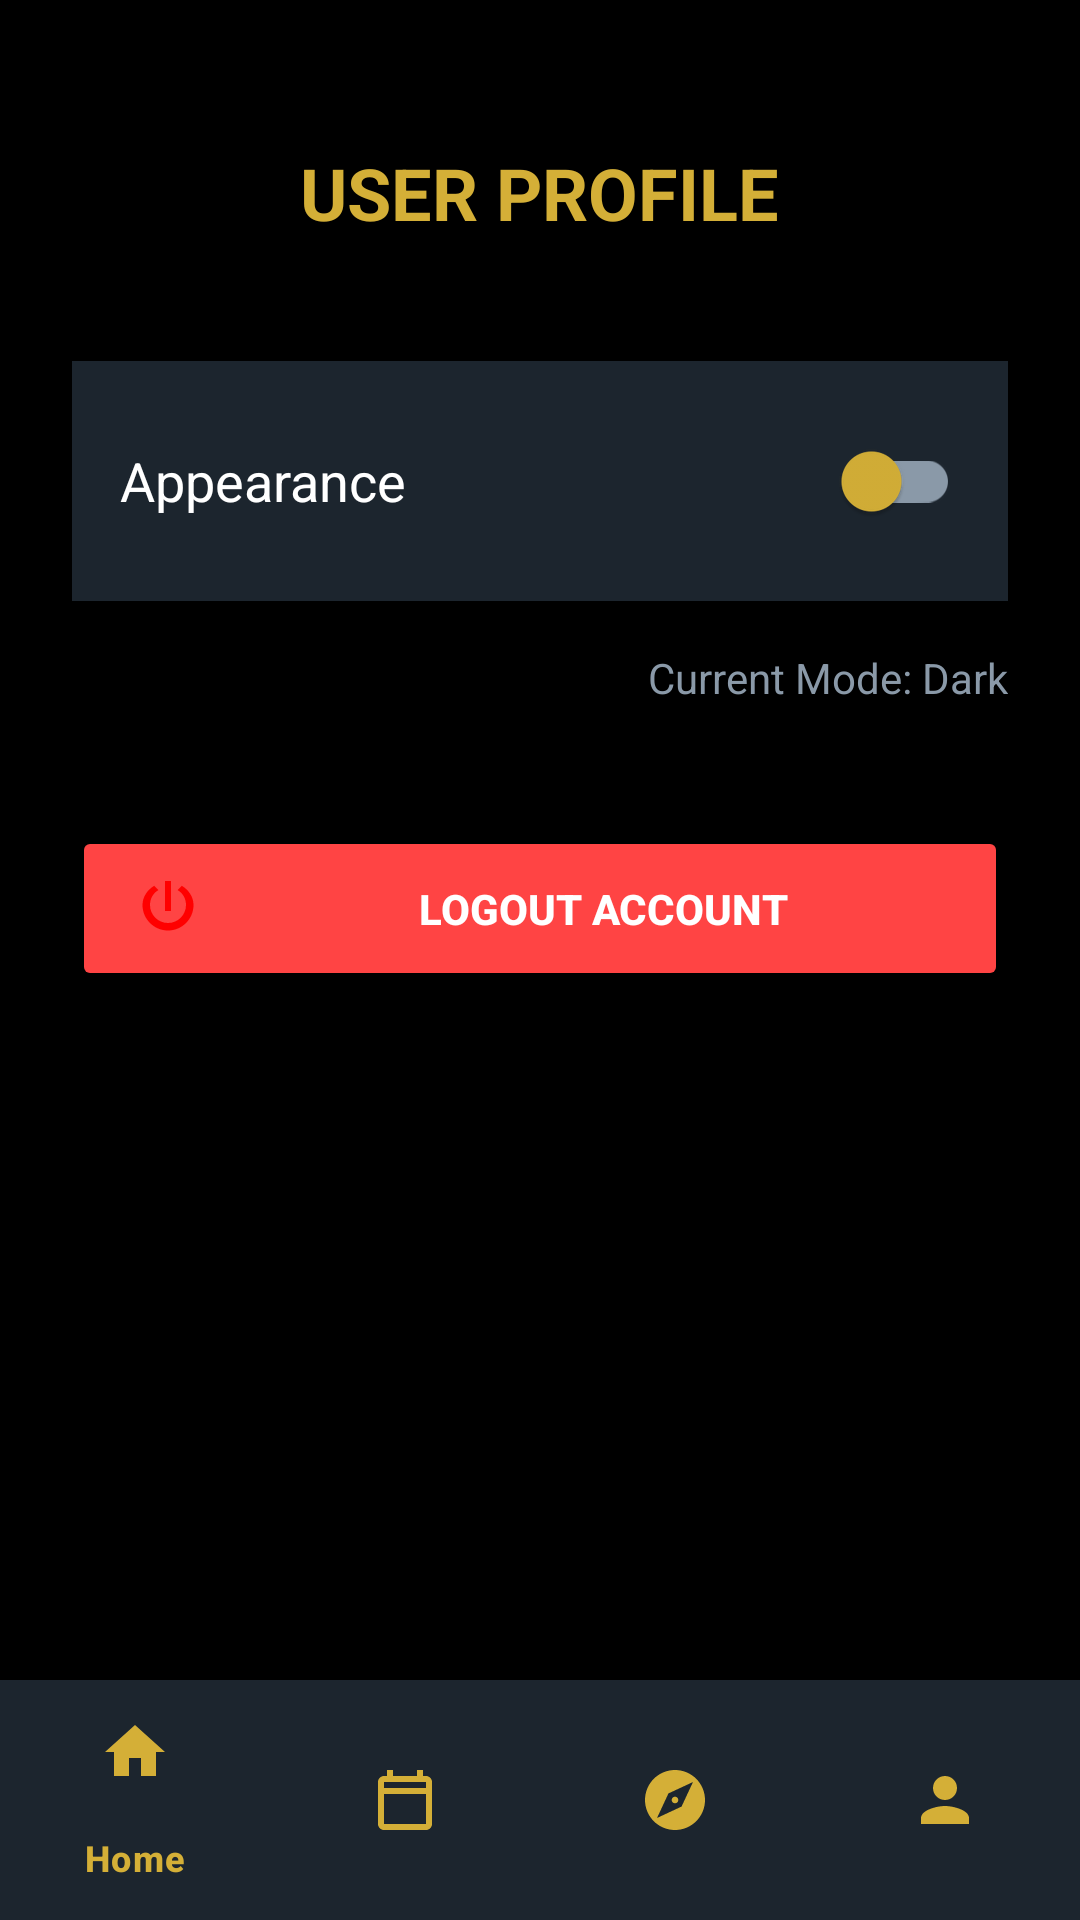

Android layout source for this screen:
<!-- AndroidManifest.xml: application theme Theme.LuxuryEthiopia -->
<!-- res/layout/activity_profile.xml -->
<?xml version="1.0" encoding="utf-8"?>
<RelativeLayout xmlns:android="http://schemas.android.com/apk/res/android"
    xmlns:app="http://schemas.android.com/apk/res-auto"
    android:layout_width="match_parent"
    android:layout_height="match_parent"
    android:background="#000000">

    <LinearLayout
        android:layout_width="match_parent"
        android:layout_height="match_parent"
        android:orientation="vertical"
        android:padding="24dp"
        android:layout_above="@id/bottomNavigation">

        <TextView
            android:layout_width="wrap_content"
            android:layout_height="wrap_content"
            android:text="USER PROFILE"
            android:textColor="#D4AF37"
            android:textSize="24sp"
            android:textStyle="bold"
            android:layout_gravity="center"
            android:layout_marginTop="24dp"
            android:layout_marginBottom="40dp" />

        <LinearLayout
            android:layout_width="match_parent"
            android:layout_height="wrap_content"
            android:orientation="horizontal"
            android:gravity="center_vertical"
            android:padding="16dp"
            android:background="#1C252E"
            android:layout_marginBottom="16dp">

            <TextView
                android:layout_width="0dp"
                android:layout_height="wrap_content"
                android:layout_weight="1"
                android:text="Appearance"
                android:textColor="#FFFFFF"
                android:textSize="18sp" />

            <com.google.android.material.switchmaterial.SwitchMaterial
                android:id="@+id/themeSwitch"
                android:layout_width="wrap_content"
                android:layout_height="wrap_content"
                app:thumbTint="#D4AF37"
                app:trackTint="#8A99A8" />
        </LinearLayout>

        <TextView
            android:id="@+id/tvThemeLabel"
            android:layout_width="wrap_content"
            android:layout_height="wrap_content"
            android:text="Current Mode: Dark"
            android:textColor="#8A99A8"
            android:layout_gravity="end"
            android:layout_marginBottom="40dp" />

        <Button
            android:id="@+id/btnLogout"
            android:layout_width="match_parent"
            android:layout_height="55dp"
            android:text="Logout Account"
            android:textColor="#FFFFFF"
            android:backgroundTint="#FF4444"
            android:textStyle="bold"
            android:drawableStart="@drawable/ic_logout"
            android:paddingStart="20dp"
            android:drawablePadding="10dp" />

    </LinearLayout>

    <com.google.android.material.bottomnavigation.BottomNavigationView
        android:id="@+id/bottomNavigation"
        android:layout_width="match_parent"
        android:layout_height="wrap_content"
        android:layout_alignParentBottom="true"
        android:background="#1C252E"
        app:itemIconTint="#D4AF37"
        app:itemTextColor="#D4AF37"
        app:menu="@menu/bottom_nav_menu" />

</RelativeLayout>
<!-- resources referenced by this layout -->
<resources>
  <!-- drawable ic_logout (drawable) -->
  <vector xmlns:android="http://schemas.android.com/apk/res/android"
      android:width="24dp"
      android:height="24dp"
      android:viewportWidth="24"
      android:viewportHeight="24">
    <path
        android:fillColor="#FF0000"
        android:pathData="M13,3h-2v10h2L13,3zM16.59,4.59l-1.42,1.42C16.99,7.05 18,8.9 18,11c0,3.31 -2.69,6 -6,6s-6,-2.69 -6,-6c0,-2.1 1.01,-3.95 2.83,-4.99L7.41,4.59C5.14,5.94 3.5,8.28 3.5,11c0,4.69 3.81,8.5 8.5,8.5s8.5,-3.81 8.5,-8.5c0,-2.72 -1.64,-5.06 -3.91,-6.41z"/>
  </vector>
  <style name="Theme.LuxuryEthiopia" parent="Base.Theme.LuxuryEthiopia" />
  <style name="Base.Theme.LuxuryEthiopia" parent="Theme.Material3.DayNight.NoActionBar">
          
          
      </style>
</resources>
